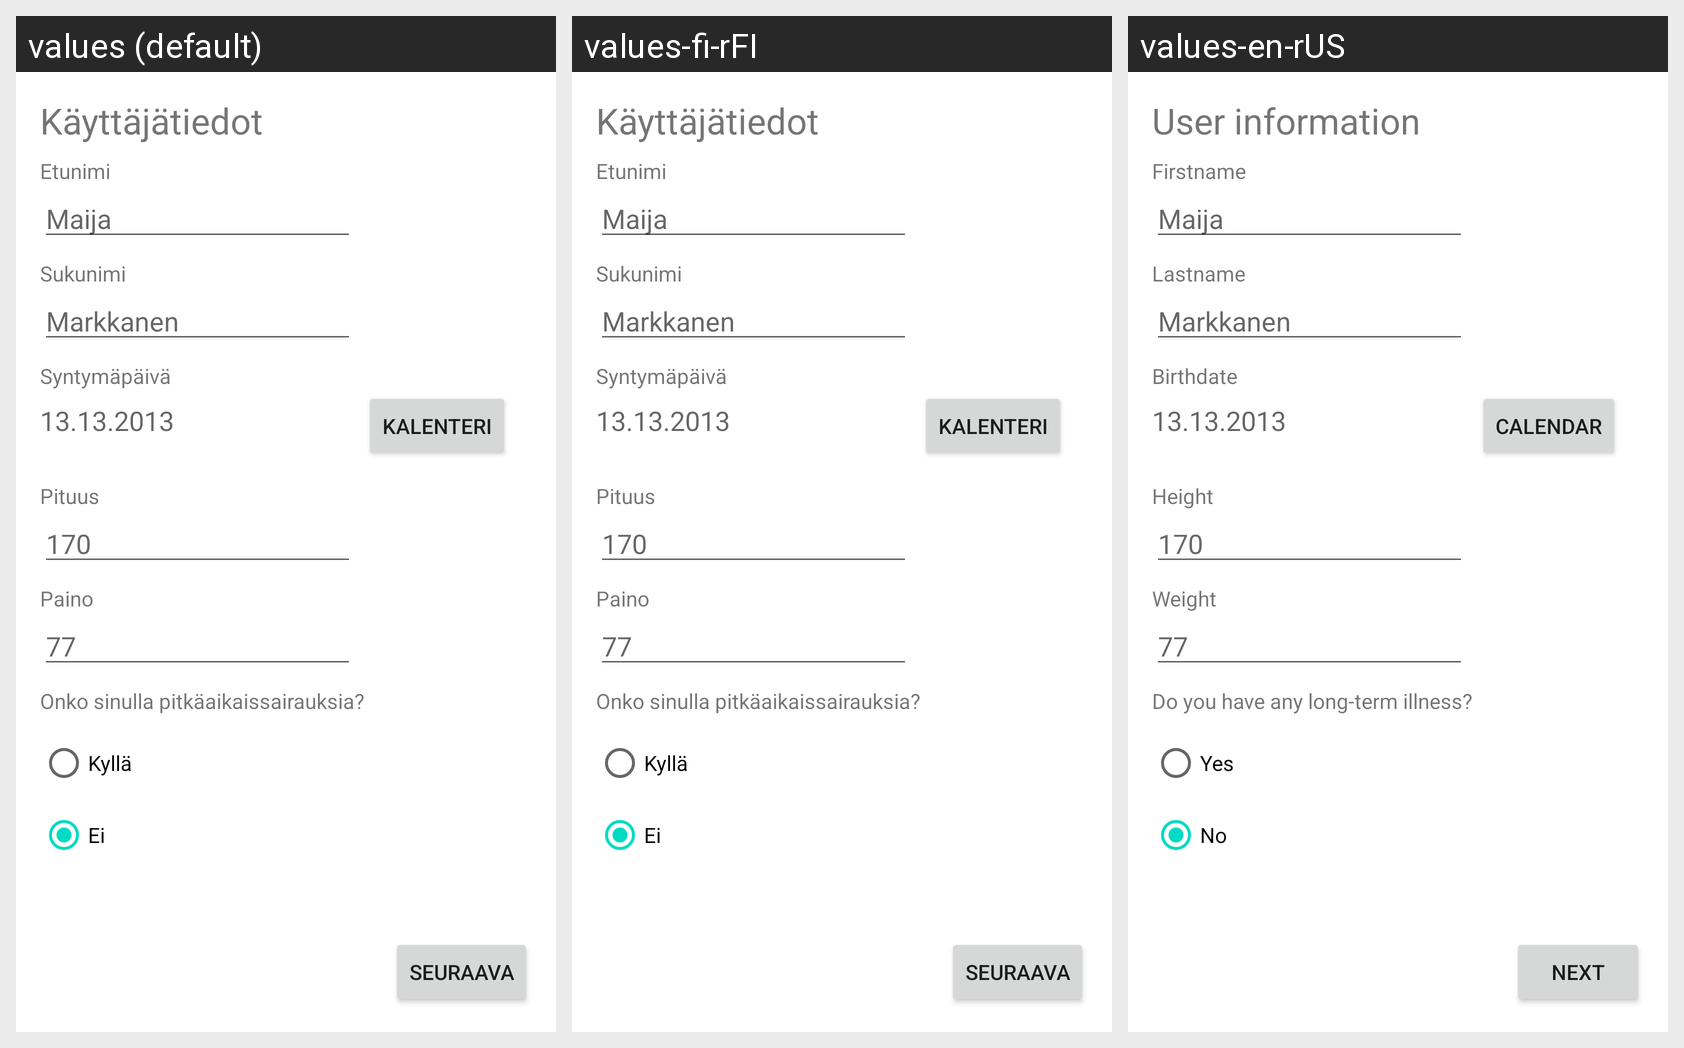

Translations of the strings shown on this Android screen, per locale in the grid:
Android screen res/layout/first_launch_backup.xml rendered under 3 locales, left to right: values (default), values-fi-rFI, values-en-rUS. Device: Nexus 5 (rendered at 1080×1920; each locale shown at half size, 540×960, under a caption strip naming it); theme Theme.HealthApplication.
Strings drawn on this screen, with the default value and each locale's value (text and hints the layout hard-codes, and strings that could not be matched under every locale, appear in the picture but are not listed):

user_data_nextButton
  values: Seuraava
  values-fi-rFI: Seuraava
  values-en-rUS: Next

user_data_title
  values: Käyttäjätiedot
  values-fi-rFI: Käyttäjätiedot
  values-en-rUS: User information

user_data_name_example
  values: Maija
  values-fi-rFI: Maija
  values-en-rUS: Maija

user_data_long_term_illness
  values: Onko sinulla pitkäaikaissairauksia?
  values-fi-rFI: Onko sinulla pitkäaikaissairauksia?
  values-en-rUS: Do you have any long-term illness?

user_data_weight_example
  values: 77
  values-fi-rFI: 77
  values-en-rUS: 77

user_data_height_example
  values: 170
  values-fi-rFI: 170
  values-en-rUS: 170

radio_button_yes
  values: Kyllä
  values-fi-rFI: Kyllä
  values-en-rUS: Yes

radio_button_no
  values: Ei
  values-fi-rFI: Ei
  values-en-rUS: No

user_data_last_name_example
  values: Markkanen
  values-fi-rFI: Markkanen
  values-en-rUS: Markkanen

user_data_button_pick_a_date
  values: Kalenteri
  values-fi-rFI: Kalenteri
  values-en-rUS: Calendar

user_data_text_name
  values: Etunimi
  values-fi-rFI: Etunimi
  values-en-rUS: Firstname

user_data_text_lastname
  values: Sukunimi
  values-fi-rFI: Sukunimi
  values-en-rUS: Lastname

user_data_text_age_title
  values: Syntymäpäivä
  values-fi-rFI: Syntymäpäivä
  values-en-rUS: Birthdate

user_data_text_height
  values: Pituus
  values-fi-rFI: Pituus
  values-en-rUS: Height

user_data_text_weight
  values: Paino
  values-fi-rFI: Paino
  values-en-rUS: Weight

user_data_birthdate_example
  values: 13.13.2013
  values-fi-rFI: 13.13.2013
  values-en-rUS: 13.13.2013
